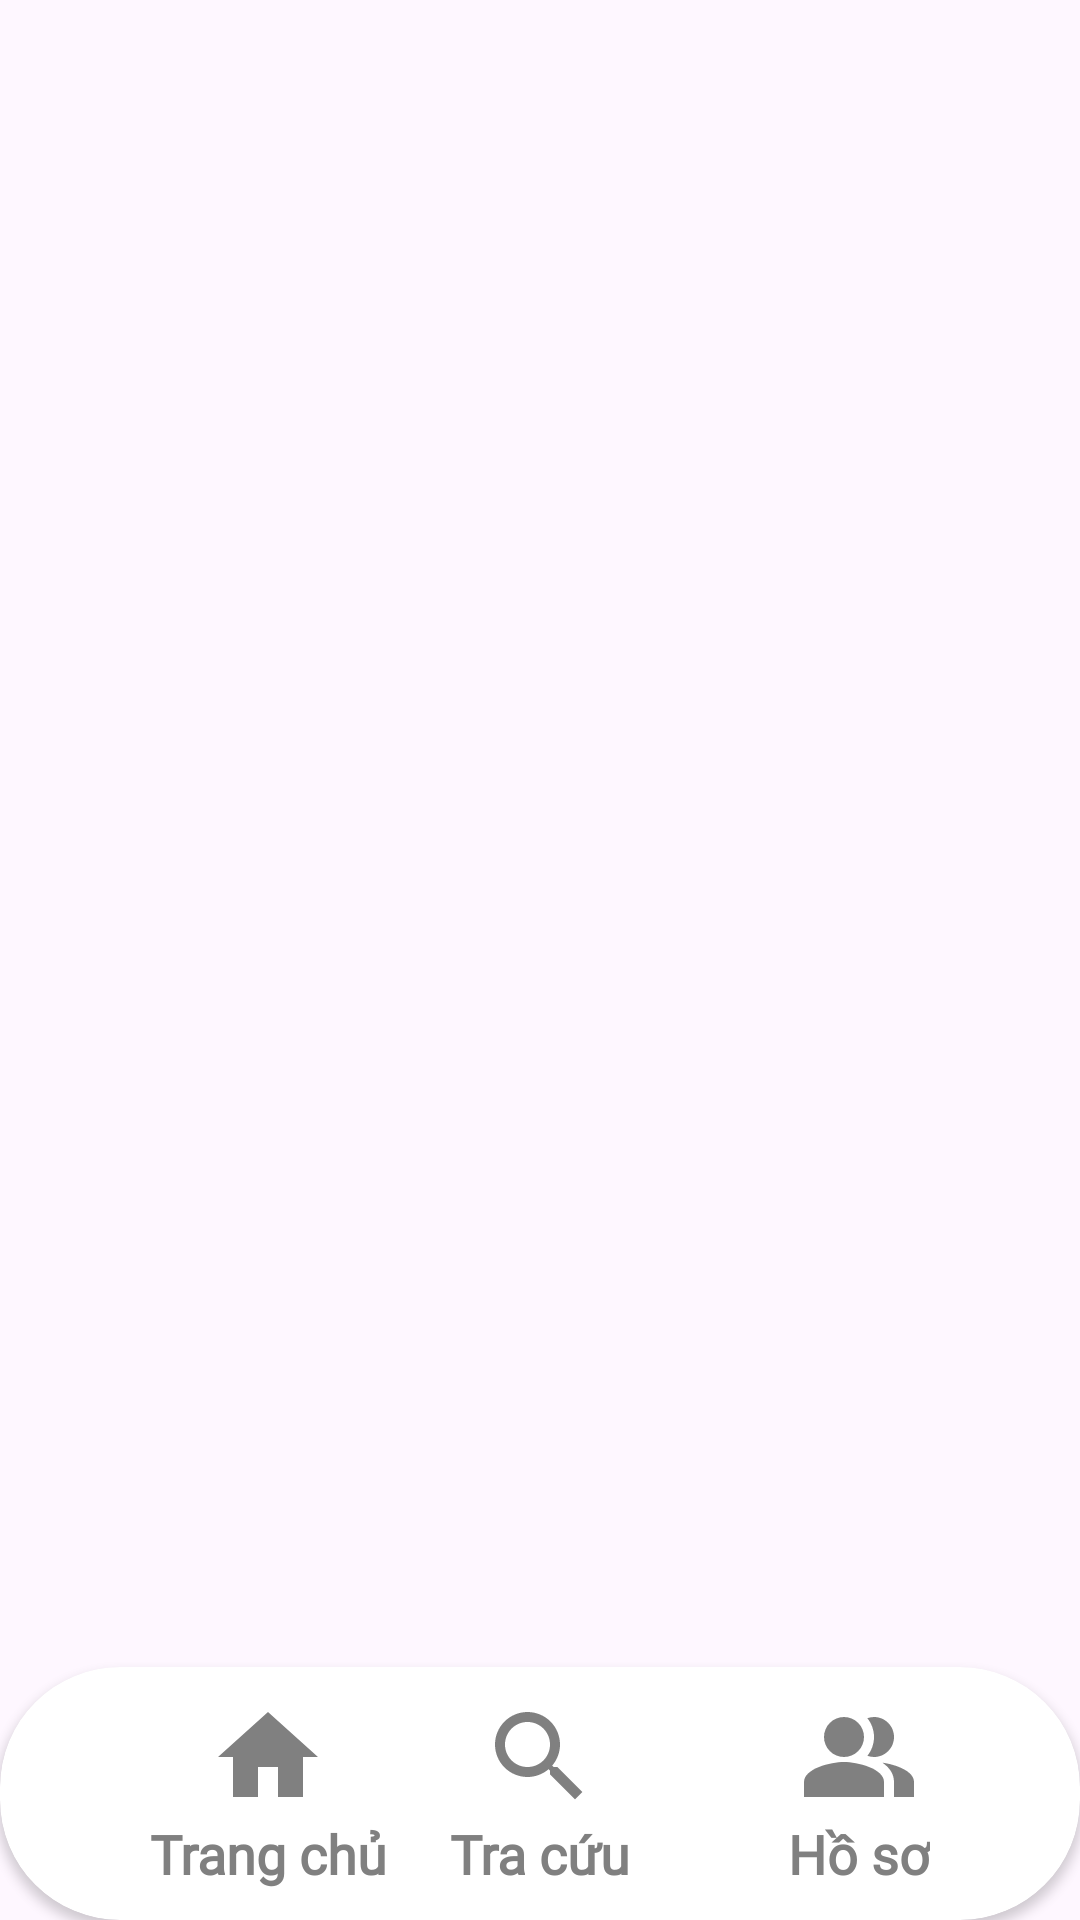

Layout XML and referenced resources for this Android screen:
<!-- AndroidManifest.xml: application theme Base.Theme.J1StudentConnect -->
<!-- res/layout/activity_notification.xml -->
<?xml version="1.0" encoding="utf-8"?>
<androidx.constraintlayout.widget.ConstraintLayout xmlns:android="http://schemas.android.com/apk/res/android"
    xmlns:app="http://schemas.android.com/apk/res-auto"
    xmlns:tools="http://schemas.android.com/tools"
    android:layout_width="match_parent"
    android:layout_height="match_parent"
    tools:context=".notificationactivity.NotificationActivity">

    <androidx.cardview.widget.CardView
        android:layout_width="match_parent"
        android:layout_height="wrap_content"
        android:layout_alignParentBottom="true"
        android:background="@color/white"
        app:cardCornerRadius="40dp"
        app:layout_constraintBottom_toBottomOf="parent"
        app:layout_constraintEnd_toEndOf="parent"
        app:layout_constraintStart_toStartOf="parent">

        <RelativeLayout
            android:layout_width="match_parent"
            android:layout_height="wrap_content"
            android:layout_marginLeft="50dp"
            android:layout_marginTop="10dp"
            android:layout_marginRight="50dp"
            android:layout_marginBottom="10dp"
            android:orientation="horizontal">

            <LinearLayout
                android:layout_width="wrap_content"
                android:layout_height="wrap_content"
                android:layout_gravity="center_vertical"
                android:orientation="vertical">

                <ImageButton
                    android:id="@+id/HomeNoti"
                    android:layout_width="wrap_content"
                    android:layout_height="wrap_content"
                    android:layout_gravity="center_horizontal"
                    android:background="@null"
                    android:src="@drawable/grey_home" />

                <TextView
                    android:layout_width="wrap_content"
                    android:layout_height="wrap_content"
                    android:layout_gravity="center_horizontal"
                    android:fontFamily="@font/arialnb"
                    android:text="Trang chủ"
                    android:textColor="@color/grey"
                    android:textSize="18dp"
                    android:textStyle="bold" />
            </LinearLayout>

            <LinearLayout
                android:layout_width="wrap_content"
                android:layout_height="wrap_content"
                android:layout_centerInParent="true"
                android:layout_gravity="center_vertical"
                android:orientation="vertical">

                <ImageButton
                    android:id="@+id/SearchNoti"
                    android:layout_width="wrap_content"
                    android:layout_height="wrap_content"
                    android:layout_gravity="center_horizontal"
                    android:background="@null"
                    android:src="@drawable/search_icon" />

                <TextView
                    android:layout_width="wrap_content"
                    android:layout_height="wrap_content"
                    android:layout_gravity="center_horizontal"
                    android:fontFamily="@font/arialnb"
                    android:text="Tra cứu"
                    android:textColor="@color/grey"
                    android:textSize="18dp"
                    android:textStyle="bold" />
            </LinearLayout>

            <LinearLayout
                android:layout_width="wrap_content"
                android:layout_height="wrap_content"
                android:layout_alignParentEnd="true"
                android:layout_gravity="center_vertical"
                android:orientation="vertical">

                <ImageButton
                    android:id="@+id/ProfileNoti"
                    android:layout_width="wrap_content"
                    android:layout_height="wrap_content"
                    android:layout_gravity="center_horizontal"
                    android:background="@null"
                    android:src="@drawable/profile_icon" />

                <TextView
                    android:layout_width="wrap_content"
                    android:layout_height="wrap_content"
                    android:layout_gravity="center_horizontal"
                    android:fontFamily="@font/arialnb"
                    android:text="Hồ sơ"
                    android:textColor="@color/grey"
                    android:textSize="18dp"
                    android:textStyle="bold" />
            </LinearLayout>
        </RelativeLayout>
    </androidx.cardview.widget.CardView>

</androidx.constraintlayout.widget.ConstraintLayout>
<!-- resources referenced by this layout -->
<resources>
  <color name="grey">#FF808080</color>
  <color name="white">#FFFFFFFF</color>
  <!-- drawable grey_home (drawable) -->
  <vector android:height="40dp" android:tint="#FF808080"
      android:viewportHeight="24" android:viewportWidth="24"
      android:width="40dp" xmlns:android="http://schemas.android.com/apk/res/android">
      <path android:fillColor="@android:color/white" android:pathData="M10,20v-6h4v6h5v-8h3L12,3 2,12h3v8z"/>
  </vector>
  <!-- drawable profile_icon (drawable) -->
  <vector android:height="40dp" android:tint="#FF808080"
      android:viewportHeight="24" android:viewportWidth="24"
      android:width="40dp" xmlns:android="http://schemas.android.com/apk/res/android">
      <path android:fillColor="@android:color/white"
          android:fillType="evenOdd" android:pathData="M16.67,13.13C18.04,14.06 19,15.32 19,17v3h4v-3C23,14.82 19.43,13.53 16.67,13.13z"/>
      <path android:fillColor="@android:color/white"
          android:fillType="evenOdd" android:pathData="M9,8m-4,0a4,4 0,1 1,8 0a4,4 0,1 1,-8 0"/>
      <path android:fillColor="@android:color/white"
          android:fillType="evenOdd" android:pathData="M15,12c2.21,0 4,-1.79 4,-4c0,-2.21 -1.79,-4 -4,-4c-0.47,0 -0.91,0.1 -1.33,0.24C14.5,5.27 15,6.58 15,8s-0.5,2.73 -1.33,3.76C14.09,11.9 14.53,12 15,12z"/>
      <path android:fillColor="@android:color/white"
          android:fillType="evenOdd" android:pathData="M9,13c-2.67,0 -8,1.34 -8,4v3h16v-3C17,14.34 11.67,13 9,13z"/>
  </vector>
  <!-- drawable search_icon (drawable) -->
  <vector android:height="40dp" android:tint="#FF808080"
      android:viewportHeight="24" android:viewportWidth="24"
      android:width="40dp" xmlns:android="http://schemas.android.com/apk/res/android">
      <path android:fillColor="@android:color/white" android:pathData="M15.5,14h-0.79l-0.28,-0.27C15.41,12.59 16,11.11 16,9.5 16,5.91 13.09,3 9.5,3S3,5.91 3,9.5 5.91,16 9.5,16c1.61,0 3.09,-0.59 4.23,-1.57l0.27,0.28v0.79l5,4.99L20.49,19l-4.99,-5zM9.5,14C7.01,14 5,11.99 5,9.5S7.01,5 9.5,5 14,7.01 14,9.5 11.99,14 9.5,14z"/>
  </vector>
  <style name="Base.Theme.J1StudentConnect" parent="Theme.Material3.DayNight.NoActionBar" />
</resources>
